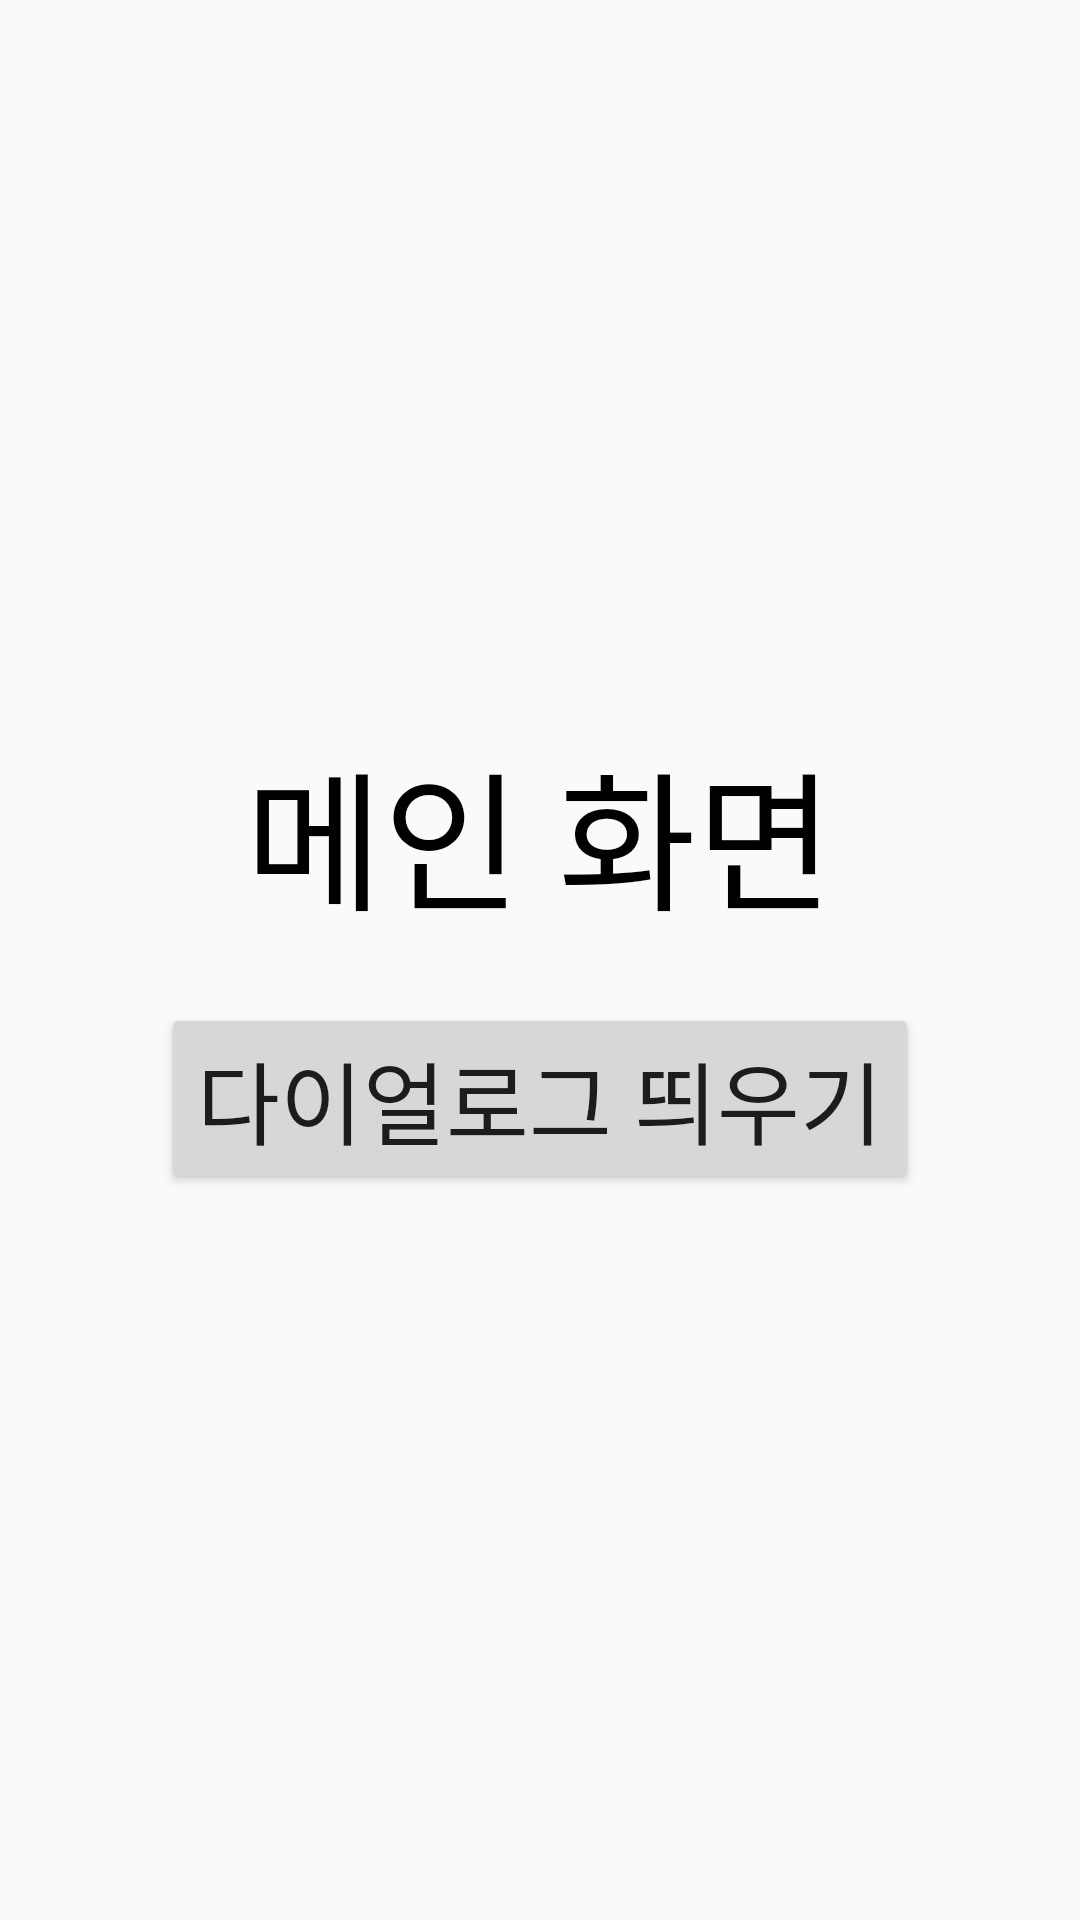

Android layout source for this screen:
<!-- AndroidManifest.xml: application theme Theme.InterfacePractices -->
<!-- res/layout/activity_main.xml -->
<?xml version="1.0" encoding="utf-8"?>
<LinearLayout
    xmlns:android="http://schemas.android.com/apk/res/android"
    xmlns:app="http://schemas.android.com/apk/res-auto"
    xmlns:tools="http://schemas.android.com/tools"
    android:layout_width="match_parent"
    android:layout_height="match_parent"
    tools:context=".MainActivity"
    android:gravity="center"
    android:orientation="vertical">

    <TextView
        android:layout_width="wrap_content"
        android:layout_height="wrap_content"
        android:text="메인 화면"
        android:textSize="50sp"
        android:textColor="#000"
        />
    <Button
        android:layout_marginTop="20dp"
        android:layout_width="wrap_content"
        android:layout_height="wrap_content"
        android:text="다이얼로그 띄우기"
        android:textSize="30sp"
        android:onClick="onDialogBtnClicked"
        />

</LinearLayout>
<!-- resources referenced by this layout -->
<resources>
  <style name="Theme.InterfacePractices" parent="Theme.AppCompat.Light">
          
          <item name="colorPrimary">@color/purple_500</item>
          <item name="colorPrimaryVariant">@color/purple_700</item>
          <item name="colorOnPrimary">@color/white</item>
          
          <item name="colorSecondary">@color/teal_200</item>
          <item name="colorSecondaryVariant">@color/teal_700</item>
          <item name="colorOnSecondary">@color/black</item>
          
          <item name="android:statusBarColor" tools:targetApi="l">?attr/colorPrimaryVariant</item>
          
      </style>
  <!-- not gathered from this repository: default colours our renderer supplied (Android Studio template values) -->
  <color name="purple_500">#FF6200EE</color>
  <color name="purple_700">#FF3700B3</color>
  <color name="teal_200">#FF03DAC5</color>
  <color name="teal_700">#FF018786</color>
  <color name="black">#FF000000</color>
  <color name="white">#FFFFFFFF</color>
</resources>
